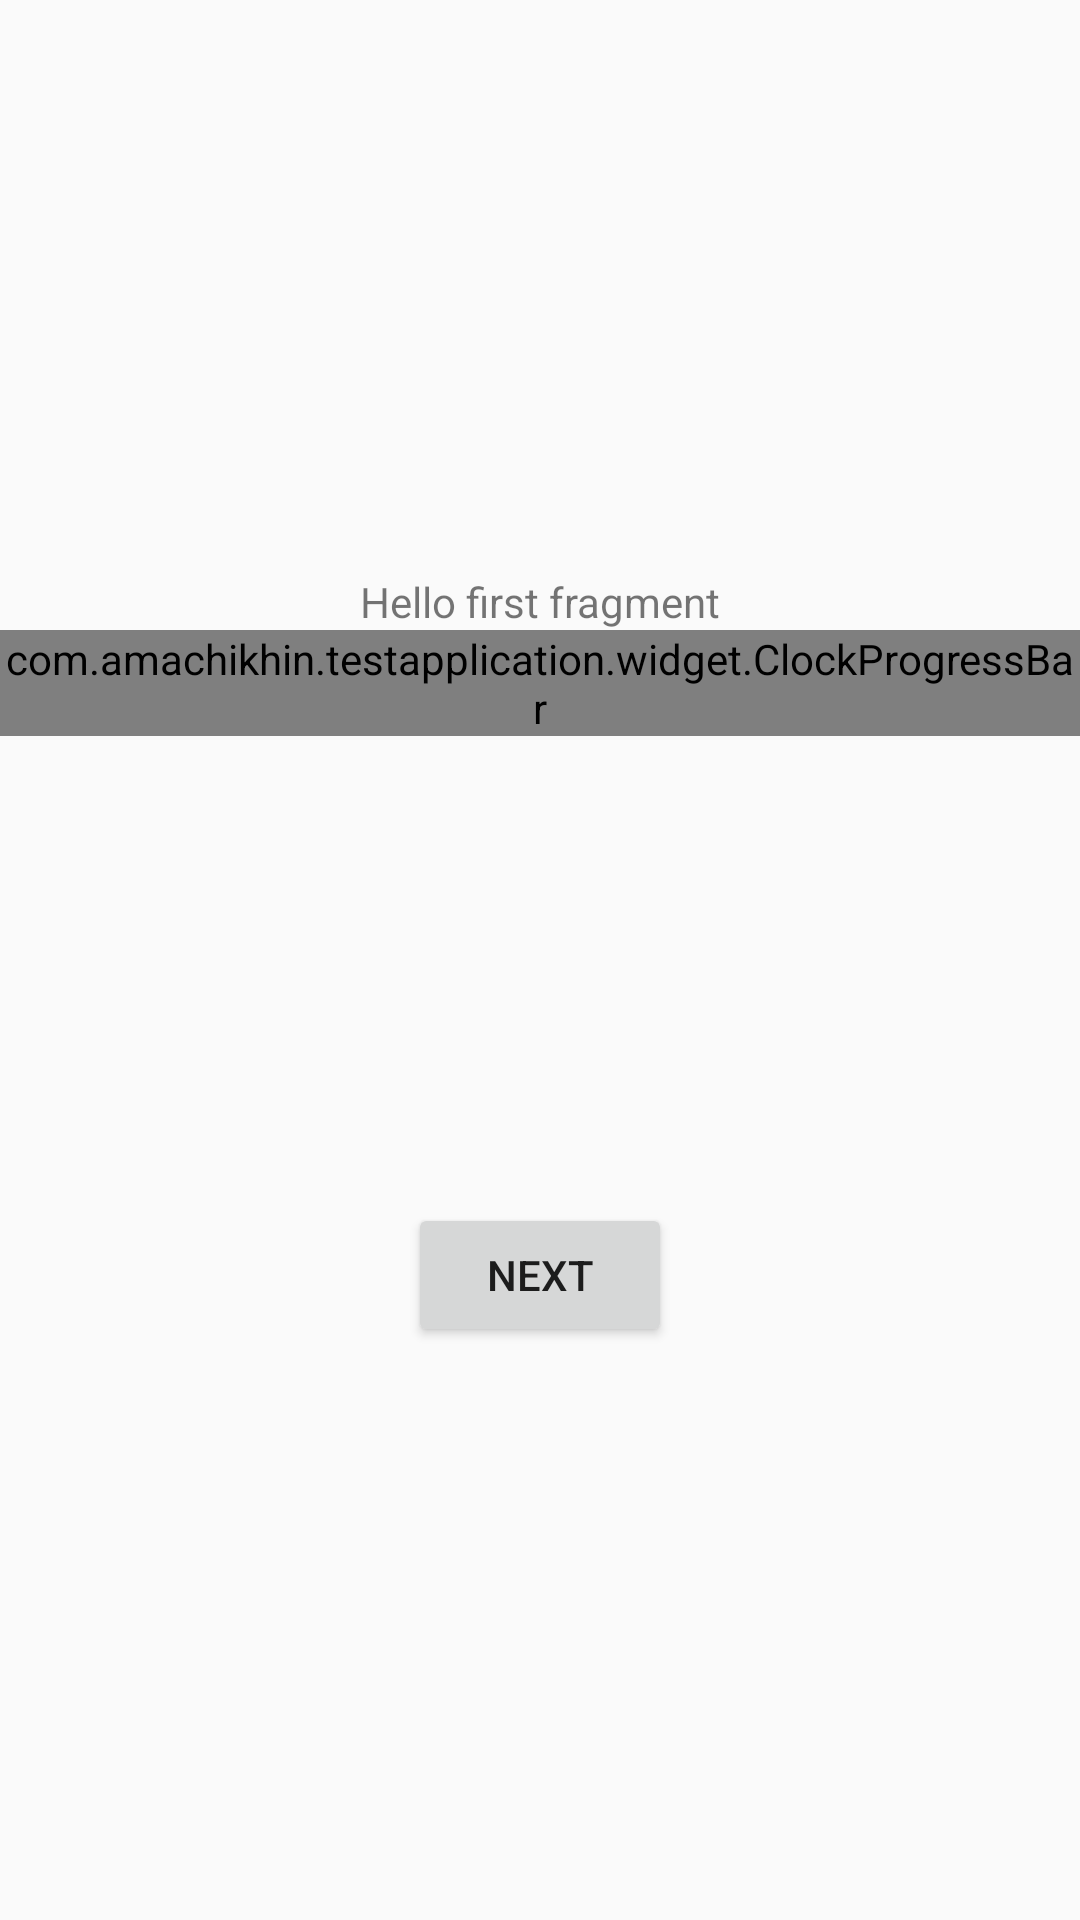

Reconstruct the res/layout file that produces this screen, plus the resources it refers to.
<!-- AndroidManifest.xml: application theme AppTheme -->
<!-- res/layout/fragment_first.xml -->
<?xml version="1.0" encoding="utf-8"?>
<androidx.constraintlayout.widget.ConstraintLayout xmlns:android="http://schemas.android.com/apk/res/android"
    xmlns:app="http://schemas.android.com/apk/res-auto"
    xmlns:tools="http://schemas.android.com/tools"
    android:layout_width="match_parent"
    android:layout_height="match_parent"
    tools:context=".FirstFragment">

    <Button
        android:id="@+id/button_first"
        android:layout_width="wrap_content"
        android:layout_height="wrap_content"
        android:text="@string/next"
        app:layout_constraintBottom_toBottomOf="parent"
        app:layout_constraintEnd_toEndOf="parent"
        app:layout_constraintStart_toStartOf="parent"
        app:layout_constraintTop_toBottomOf="@id/textview_first" />

    <TextView
        android:id="@+id/textview_first"
        android:layout_width="wrap_content"
        android:layout_height="wrap_content"
        android:text="@string/hello_first_fragment"
        app:layout_constraintBottom_toTopOf="@id/button_first"
        app:layout_constraintEnd_toEndOf="parent"
        app:layout_constraintStart_toStartOf="parent"
        app:layout_constraintTop_toTopOf="parent" />

    <com.amachikhin.testapplication.widget.ClockProgressBar
        android:id="@+id/distance"
        android:layout_width="wrap_content"
        android:layout_height="wrap_content"
        app:cpb_color="@color/greenTeal"
        app:cpb_icon="@drawable/ic_road"
        app:cpb_title="@string/distance_text"
        app:layout_constraintEnd_toEndOf="parent"
        app:layout_constraintStart_toStartOf="parent"
        app:layout_constraintTop_toBottomOf="@+id/textview_first"
        tools:cpb_progress="40"
        tools:cpb_value="40%" />
</androidx.constraintlayout.widget.ConstraintLayout>
<!-- resources referenced by this layout -->
<resources>
  <color name="greenTeal">#06b76a</color>
  <!-- drawable ic_road (drawable) -->
  <vector xmlns:android="http://schemas.android.com/apk/res/android"
      android:width="20dp"
      android:height="20dp"
      android:viewportHeight="35"
      android:viewportWidth="35">
      <group android:translateX="4">
          <clip-path android:pathData="M15.6,23.6c0.3,0 0.5,-0.2 0.5,-0.3l-0.2,-5.9c0,-0.1 -0.2,-0.3 -0.4,-0.3L12.1,17.1c-0.3,0 -0.5,0.2 -0.5,0.3l-0.2,5.9c0,0.1 0.2,0.3 0.5,0.3ZM15.4,15.3c0.3,0 0.5,-0.2 0.5,-0.3L15.7,9.1c0,-0.1 -0.2,-0.3 -0.4,-0.3h-3c-0.2,0 -0.4,0.2 -0.4,0.3L11.7,15c0,0.1 0.2,0.3 0.4,0.3ZM2.7,31.9c-1.2,0 -2.1,-0.6 -2,-1.2L5.3,2C5.4,1.3 6.1,0.8 6.9,0.8h5.3L12,6.6c0,0.2 0.2,0.3 0.4,0.3h2.9c0.2,0 0.4,-0.1 0.4,-0.3L15.5,0.8L21,0.8c0.7,0 1.4,0.5 1.5,1.2l4.4,28.7c0.1,0.6 -0.8,1.2 -2,1.2L16.3,31.9c0,0 0,-0.1 0,-0.1l-0.2,-6.1c0,-0.1 -0.2,-0.3 -0.5,-0.3L11.8,25.4c-0.3,0 -0.5,0.2 -0.5,0.3l-0.2,6.1c0,0 0,0.1 0,0.1Z M 0,0" />
          <path
              android:fillColor="#BDBDBD"
              android:pathData="M-6.9,39.5H34.5V-6.8H-6.9V39.5Z" />
      </group>
  </vector>
  <string name="distance_text">Расстояние</string>
  <string name="hello_first_fragment">Hello first fragment</string>
  <string name="next">Next</string>
  <style name="AppTheme" parent="Theme.AppCompat.Light.DarkActionBar">
          
          <item name="colorPrimary">@color/colorPrimary</item>
          <item name="colorPrimaryDark">@color/colorPrimaryDark</item>
          <item name="colorAccent">@color/colorAccent</item>
      </style>
  <color name="colorPrimary">#6200EE</color>
  <color name="colorPrimaryDark">#3700B3</color>
  <color name="colorAccent">#03DAC5</color>
</resources>
